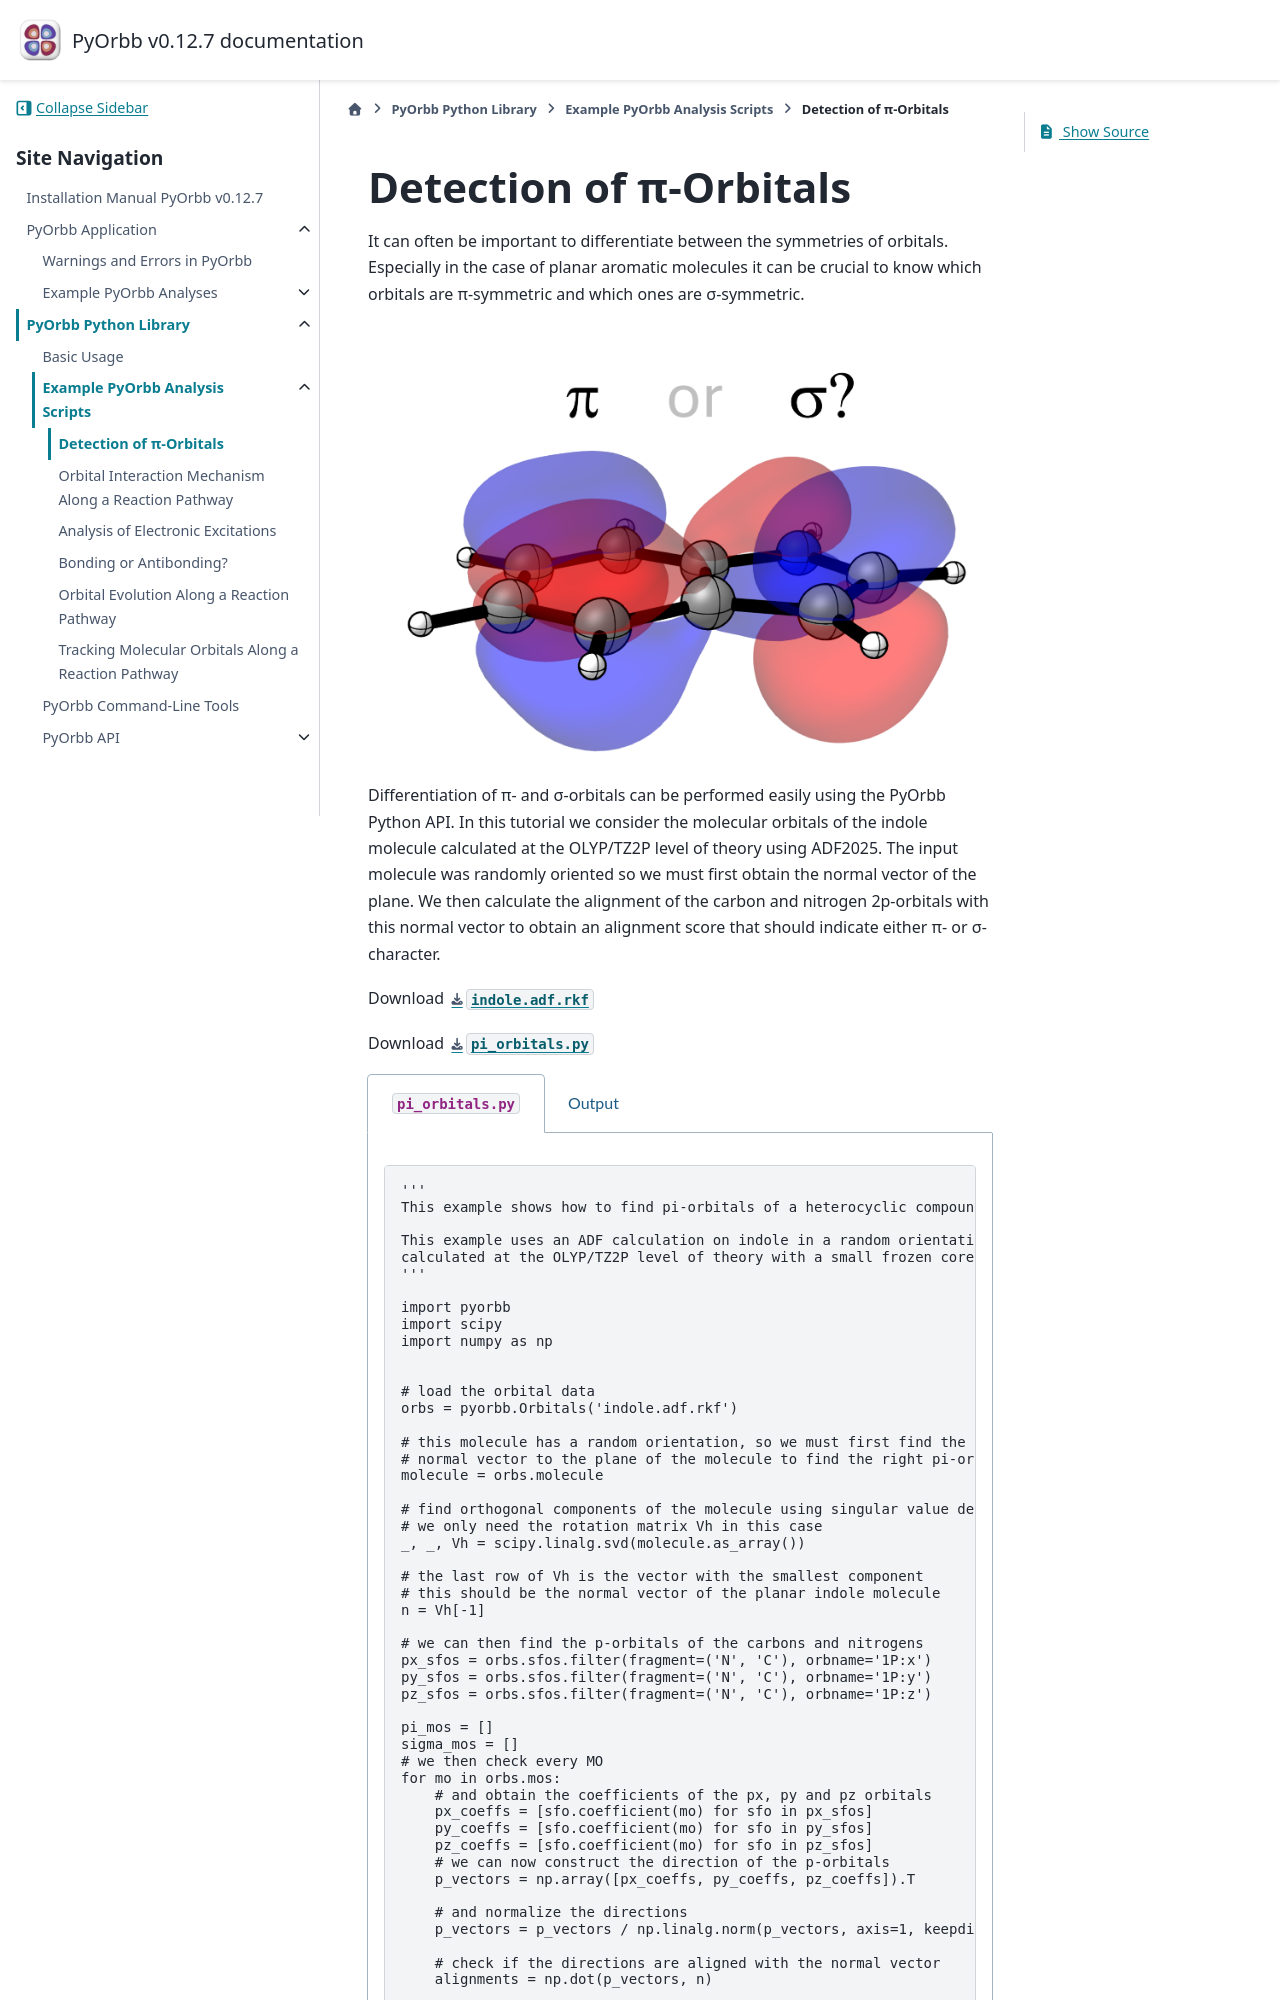

repository: TheoChem-VU/PyOrbb · page: html/examples/pi_orbitals.html · generator: sphinx

Detection of π-Orbitals
=======================

It can often be important to differentiate between the symmetries of orbitals. Especially in the case of planar aromatic molecules it can be crucial to know which orbitals are π-symmetric and which ones are σ-symmetric.


.. figure:: pi_orbitals.png
 :width: 600px
 :align: center
 :class: no-scaled-link

Differentiation of π- and σ-orbitals can be performed easily using the PyOrbb Python API.
In this tutorial we consider the molecular orbitals of the indole molecule calculated at the OLYP/TZ2P level of theory using ADF2025. The input molecule was randomly oriented so we must first obtain the normal vector of the plane. We then calculate the alignment of the carbon and nitrogen 2p-orbitals with this normal vector to obtain an alignment score that should indicate either π- or σ-character.


Download :download:`indole.adf.rkf <../../examples/pi_orbitals/indole.adf.rkf>`

Download :download:`pi_orbitals.py <../../examples/pi_orbitals/pi_orbitals.py>`

.. tabs:: 

	.. tab:: ``pi_orbitals.py`` 


		.. literalinclude:: ../../examples/pi_orbitals/pi_orbitals.py
			:language: python

	.. tab:: Output

		The expected output is as follows

		.. code-block::

			π-MOs:
			 14A	 20A	 21A	 22A	 23A	 35A	 47A	 56A	 62A	 68A	 73A	 78A	 86A	 
			 97A	 99A	107A	109A	132A	137A	180A	205A	242A	248A	249A	250A	259A
